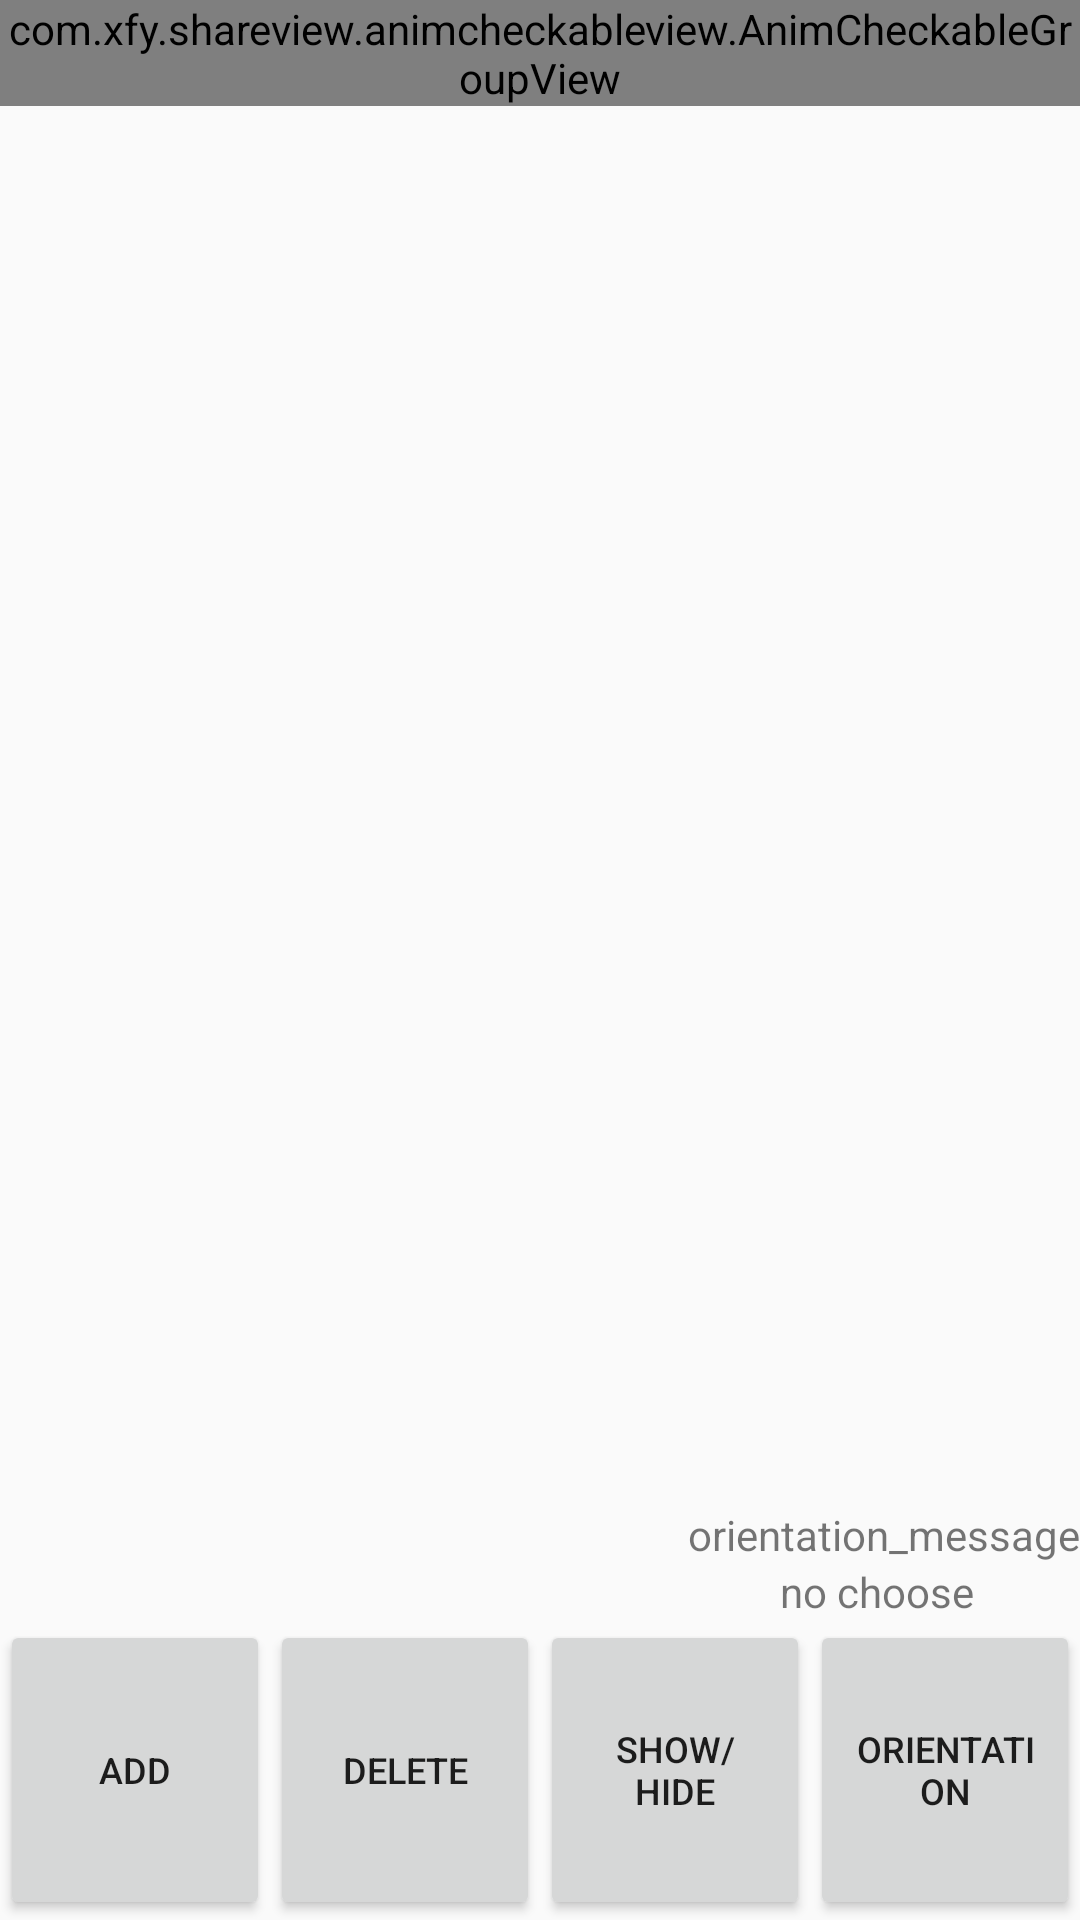

Android layout source for this screen:
<!-- AndroidManifest.xml: application theme AppTheme -->
<!-- res/layout/sample_activity.xml -->
<?xml version="1.0" encoding="utf-8"?>
<RelativeLayout
    xmlns:android="http://schemas.android.com/apk/res/android"
    android:layout_width="match_parent"
    android:layout_height="match_parent">

    <com.xfy.shareview.animcheckableview.AnimCheckableGroupView
        android:id="@+id/anim_checkable"
        android:layout_width="wrap_content"
        android:layout_height="wrap_content" />

    <LinearLayout
        android:id="@+id/container"
        android:layout_width="match_parent"
        android:layout_height="100dp"
        android:layout_alignParentBottom="true">

        <Button
            android:id="@+id/add"
           style="@style/buttons"
            android:text="add"/>

        <Button
            android:id="@+id/delete"
            style="@style/buttons"
            android:text="delete"/>

        <Button
            android:id="@+id/show"
            style="@style/buttons"
            android:text="show/hide"/>

        <Button
            android:id="@+id/change"
            style="@style/buttons"
            android:text="orientation"/>
    </LinearLayout>

    <TextView
        android:id="@+id/message"
        android:layout_width="100dp"
        android:layout_height="wrap_content"
        android:layout_above="@id/container"
        android:layout_alignParentRight="true"
        android:text="no choose"/>

    <TextView
        android:id="@+id/orientation_message"
        android:layout_width="wrap_content"
        android:layout_height="wrap_content"
        android:layout_above="@id/message"
        android:layout_alignParentRight="true"
        android:text="orientation_message"/>
</RelativeLayout>
<!-- resources referenced by this layout -->
<resources>
  <style name="buttons">
          <item name="android:layout_width">match_parent</item>
          <item name="android:layout_height">match_parent</item>
          <item name="android:layout_weight">1</item>
          <item name="android:textSize">12sp</item>
      </style>
  <style name="AppTheme" parent="Theme.AppCompat.Light.DarkActionBar">
          
          <item name="colorPrimary">@color/colorPrimary</item>
          <item name="colorPrimaryDark">@color/colorPrimaryDark</item>
          <item name="colorAccent">@color/colorAccent</item>
          <item name="acgv_style">@style/Anim_Checkable_Group_View_Style</item>
      </style>
  <style name="Anim_Checkable_Group_View_Style">
          <item name="acgv_orientation">horizontal_right</item>
          <item name="acgv_show_anim_duration">700</item>
          <item name="acgv_show_anim_delay">100</item>
          <item name="acgv_check_anim_duration">500</item>
          <item name="acgv_outside_width">2dp</item>
          <item name="acgv_radius">15dp</item>
          <item name="acgv_padding">5dp</item>
          <item name="acgv_checked_radius">20dp</item>
          <item name="acgv_outside_color">#fff</item>
          <item name="acgv_draw_outside">true</item>
      </style>
  <!-- not gathered from this repository: default colours our renderer supplied (Android Studio template values) -->
  <color name="colorPrimary">#FF6200EE</color>
  <color name="colorPrimaryDark">#FF3700B3</color>
  <color name="colorAccent">#FF03DAC5</color>
</resources>
